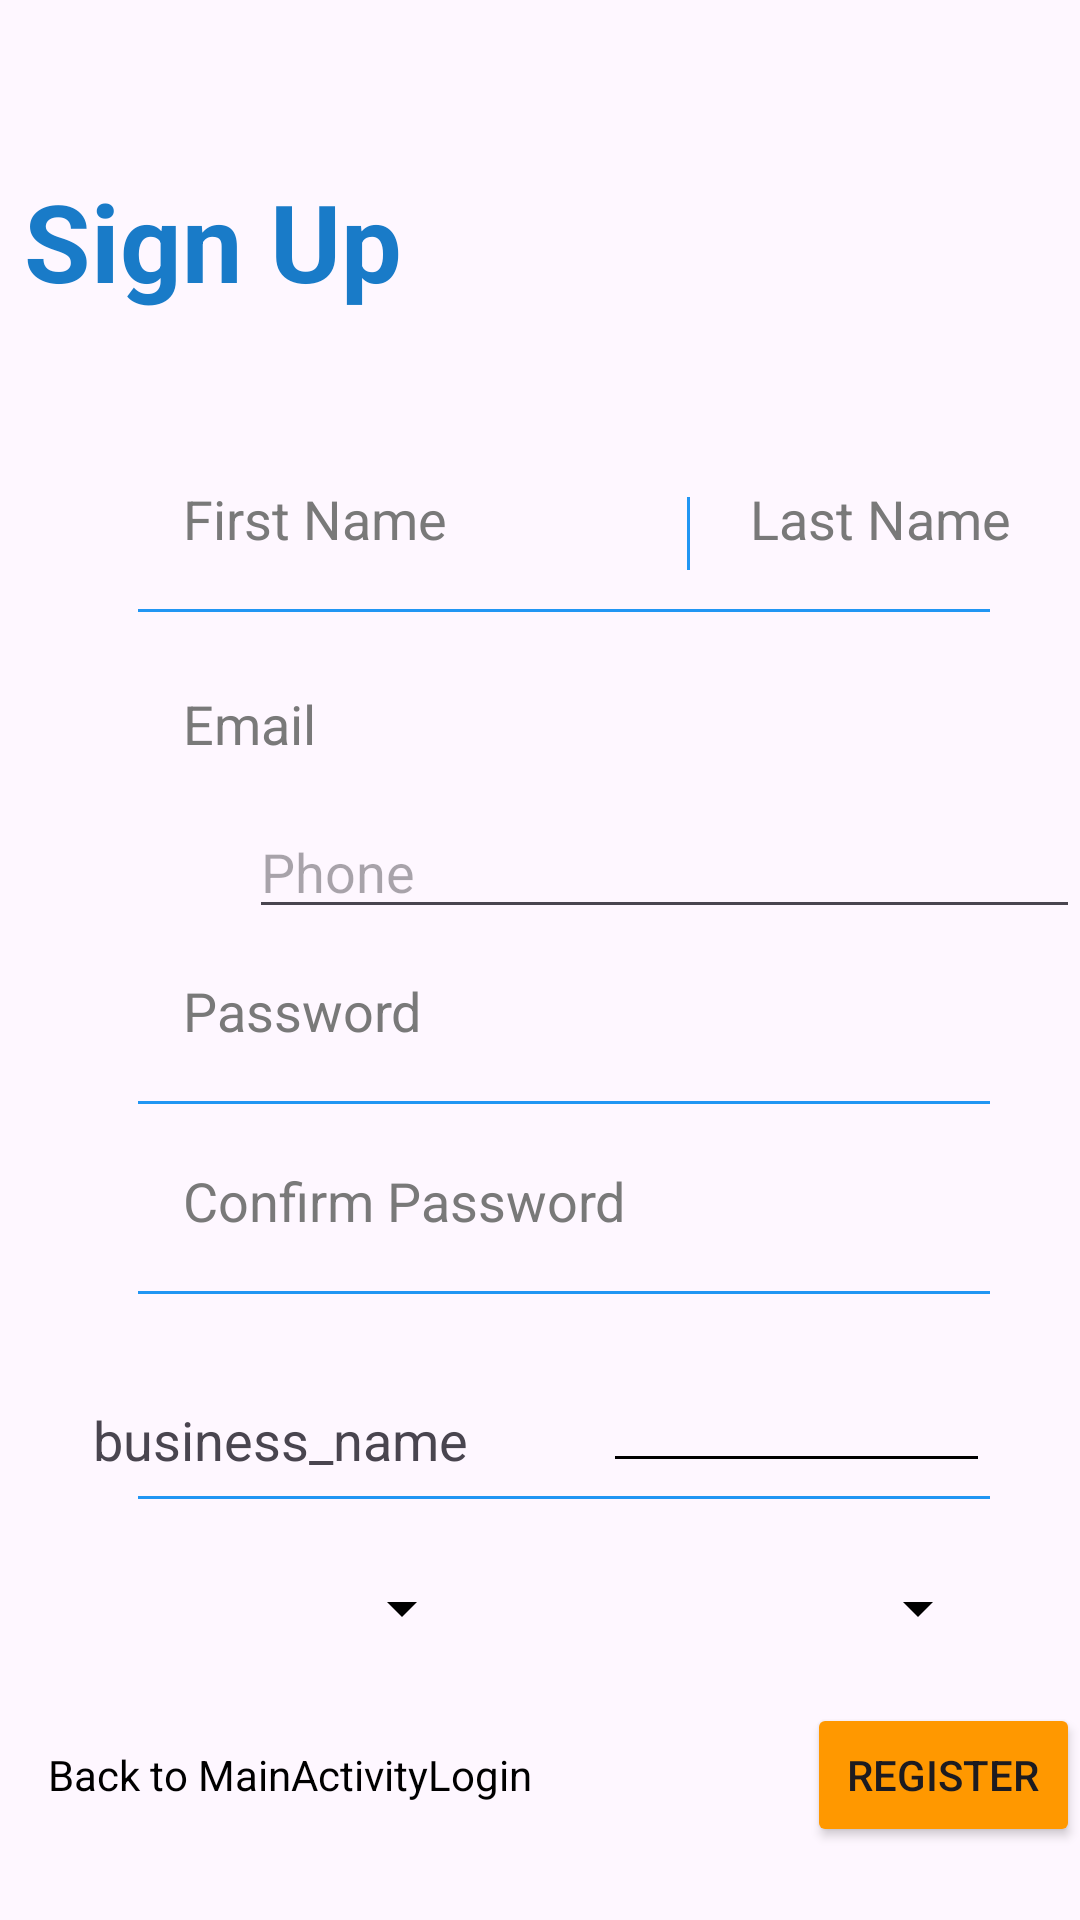

Produce the Android XML layout that renders to this screen, including the resource entries it uses.
<!-- AndroidManifest.xml: application theme Theme.CarRenals -->
<!-- res/layout/activity_sign_upvendor.xml -->
<?xml version="1.0" encoding="utf-8"?>
<androidx.constraintlayout.widget.ConstraintLayout xmlns:android="http://schemas.android.com/apk/res/android"
    xmlns:app="http://schemas.android.com/apk/res-auto"
    xmlns:tools="http://schemas.android.com/tools"
    android:layout_width="match_parent"
    android:layout_height="match_parent"
    tools:context=".SignUpvendor">

    <ImageView
        android:id="@+id/imageView3"
        android:layout_width="0dp"
        android:layout_height="0dp"
        android:scaleType="centerCrop"
        app:layout_constraintTop_toTopOf="parent"
        app:layout_constraintBottom_toBottomOf="parent"
        app:layout_constraintStart_toStartOf="parent"
        app:layout_constraintEnd_toEndOf="parent"
        app:srcCompat="@drawable/login_bk" />

    <TextView
        android:layout_width="wrap_content"
        android:layout_height="wrap_content"
        android:layout_marginStart="8dp"
        android:layout_marginTop="56dp"
        android:layout_marginEnd="8dp"
        android:text="Sign Up"
        android:textColor="#197BC8"
        android:textSize="36sp"
        android:textStyle="bold"
        app:layout_constraintEnd_toEndOf="parent"
        app:layout_constraintHorizontal_bias="0.0"
        app:layout_constraintStart_toStartOf="parent"
        app:layout_constraintTop_toTopOf="parent" />

    <LinearLayout
        android:layout_width="match_parent"
        android:layout_height="wrap_content"
        android:layout_marginStart="16dp"
        android:gravity="bottom"
        android:orientation="vertical"
        app:layout_constraintBottom_toBottomOf="parent"
        app:layout_constraintStart_toStartOf="parent"
        app:layout_constraintTop_toTopOf="parent"
        app:layout_constraintVertical_bias="0.857">

        <LinearLayout
            android:layout_width="match_parent"
            android:layout_height="wrap_content">

            <EditText
                android:id="@+id/signUpFirstnameBox"
                android:layout_width="183dp"
                android:layout_height="wrap_content"
                android:layout_marginStart="30dp"
                android:backgroundTint="@android:color/transparent"
                android:hint="First Name"
                android:inputType="textEmailAddress"
                android:padding="15dp"
                android:textColor="#292929"
                android:textColorHint="#797979" />

            <RelativeLayout
                android:layout_width="1dp"
                android:layout_height="match_parent"
                android:layout_marginTop="20dp"
                android:layout_marginRight="5dp"
                android:layout_marginBottom="10dp"
                android:background="#2196F3" />

            <EditText
                android:id="@+id/signUpLastnameBox"
                android:layout_width="184dp"
                android:layout_height="wrap_content"
                android:layout_marginEnd="30dp"
                android:backgroundTint="@android:color/transparent"
                android:hint="Last Name"
                android:inputType="textPersonName"
                android:padding="15dp"
                android:textColor="#292929"
                android:textColorHint="#797979" />

        </LinearLayout>

        <RelativeLayout
            android:layout_width="match_parent"
            android:layout_height="1dp"
            android:layout_marginStart="30dp"
            android:layout_marginTop="3dp"
            android:layout_marginEnd="30dp"
            android:layout_marginBottom="10dp"
            android:background="#2196F3">

        </RelativeLayout>

        <EditText
            android:id="@+id/signUpEmailBox"
            android:layout_width="match_parent"
            android:layout_height="wrap_content"
            android:layout_marginStart="30dp"
            android:layout_marginEnd="30dp"
            android:backgroundTint="@android:color/transparent"
            android:hint="Email"
            android:inputType="textEmailAddress"
            android:padding="15dp"
            android:textColor="#292929"
            android:textColorHint="#797979" />

        <LinearLayout
            android:layout_width="match_parent"
            android:layout_height="match_parent"
            android:orientation="horizontal">

            <TextView
                android:id="@+id/Zipcode"
                android:layout_width="wrap_content"
                android:layout_height="wrap_content"
                android:layout_weight="1" />

            <EditText
                android:id="@+id/signUpPhoneBox"
                android:layout_width="wrap_content"
                android:layout_height="wrap_content"
                android:layout_weight="1"
                android:ems="10"
                android:hint="Phone"
                android:inputType="textPersonName" />
        </LinearLayout>

        <EditText
            android:id="@+id/signUpPassBox"
            android:layout_width="match_parent"
            android:layout_height="wrap_content"
            android:layout_marginStart="30dp"
            android:layout_marginEnd="30dp"
            android:backgroundTint="@android:color/transparent"
            android:hint="Password"
            android:inputType="textPassword"
            android:padding="15dp"
            android:textColor="#292929"
            android:textColorHint="#797979" />

        <RelativeLayout
            android:layout_width="match_parent"
            android:layout_height="1dp"
            android:layout_marginStart="30dp"
            android:layout_marginTop="3dp"
            android:layout_marginEnd="30dp"
            android:layout_marginBottom="5dp"
            android:background="#2196F3">

        </RelativeLayout>

        <EditText
            android:id="@+id/signUpPassBox2"
            android:layout_width="match_parent"
            android:layout_height="wrap_content"
            android:layout_marginStart="30dp"
            android:layout_marginEnd="30dp"
            android:backgroundTint="@android:color/transparent"
            android:hint="Confirm Password"
            android:inputType="textPassword"
            android:padding="15dp"
            android:textColor="#292929"
            android:textColorHint="#797979" />

        <RelativeLayout
            android:layout_width="match_parent"
            android:layout_height="1dp"
            android:layout_marginStart="30dp"
            android:layout_marginTop="3dp"
            android:layout_marginEnd="30dp"
            android:layout_marginBottom="10dp"
            android:background="#2196F3">

        </RelativeLayout>

        <LinearLayout
            android:layout_width="match_parent"
            android:layout_height="match_parent"
            android:orientation="horizontal">

            <TextView
                android:id="@+id/textView2"
                android:layout_width="wrap_content"
                android:layout_height="wrap_content"
                android:layout_margin="15dp"
                android:text="business_name"

                android:textAlignment="center"
                android:textSize="18dp" />

            <EditText
                android:id="@+id/edtbusiness_name"
                android:layout_width="match_parent"
                android:layout_height="53dp"
                android:layout_marginStart="30dp"
                android:layout_marginEnd="30dp"
                android:backgroundTint="@color/black"
                android:drawSelectorOnTop="true"
                android:padding="10dp"
                android:spinnerMode="dialog"
                android:textColor="#292929"
                android:textSize="11dp" />
        </LinearLayout>

        <RelativeLayout
            android:layout_width="match_parent"
            android:layout_height="1dp"
            android:layout_marginStart="30dp"
            android:layout_marginTop="3dp"
            android:layout_marginEnd="30dp"
            android:layout_marginBottom="10dp"
            android:background="#2196F3">

        </RelativeLayout>

        <LinearLayout
            android:layout_width="match_parent"
            android:layout_height="match_parent"
            android:orientation="horizontal">

            <Spinner
                android:id="@+id/spinnerCountry"
                android:layout_width="match_parent"
                android:layout_height="match_parent"
                android:layout_marginStart="30dp"
                android:layout_marginEnd="30dp"
                android:layout_weight="1"
                android:backgroundTint="@color/black"
                android:drawSelectorOnTop="true"
                android:padding="10dp"
                android:spinnerMode="dialog"
                android:textColor="#292929"
                android:textSize="11dp" />

            <Spinner
                android:id="@+id/spinnerCity"
                android:layout_width="match_parent"
                android:layout_height="53dp"
                android:layout_marginStart="30dp"
                android:layout_marginEnd="30dp"
                android:layout_weight="1"
                android:backgroundTint="@color/black"
                android:drawSelectorOnTop="true"
                android:padding="10dp"
                android:spinnerMode="dialog"
                android:textColor="#292929"
                android:textSize="11dp" />

        </LinearLayout>

        <LinearLayout
            android:layout_width="match_parent"
            android:layout_height="wrap_content"
            android:layout_marginTop="5dp"
            android:orientation="horizontal">

            <TextView
                android:id="@+id/txtBack"
                android:layout_width="253dp"
                android:layout_height="33dp"
                android:text="Back to MainActivityLogin"
                android:textColor="@color/black"
                android:textSize="14sp" />

            <Button
                android:id="@+id/button2"
                android:layout_width="wrap_content"
                android:layout_height="wrap_content"
                android:layout_weight="1"
                android:backgroundTint="#FF9800"
                android:text="Register" />


        </LinearLayout>

    </LinearLayout>



</androidx.constraintlayout.widget.ConstraintLayout>
<!-- resources referenced by this layout -->
<resources>
  <color name="black">#FF000000</color>
  <style name="Theme.CarRenals" parent="Base.Theme.CarRenals" />
  <style name="Base.Theme.CarRenals" parent="Theme.Material3.DayNight.NoActionBar">
          
          
          <item name="colorPrimary">@color/purple_500</item>
          <item name="colorPrimaryVariant">@color/purple_700</item>
          <item name="colorOnPrimary">@color/white</item>
          
          <item name="colorSecondary">@color/teal_200</item>
          <item name="colorSecondaryVariant">@color/teal_700</item>
          <item name="colorOnSecondary">@color/black</item>
          
          <item name="android:statusBarColor">?attr/colorPrimaryVariant</item>
      </style>
  <color name="purple_500">#0166E1</color>
  <color name="purple_700">#000000</color>
  <color name="white">#FFFFFFFF</color>
  <color name="teal_200">#FF03DAC5</color>
  <color name="teal_700">#FF018786</color>
</resources>
